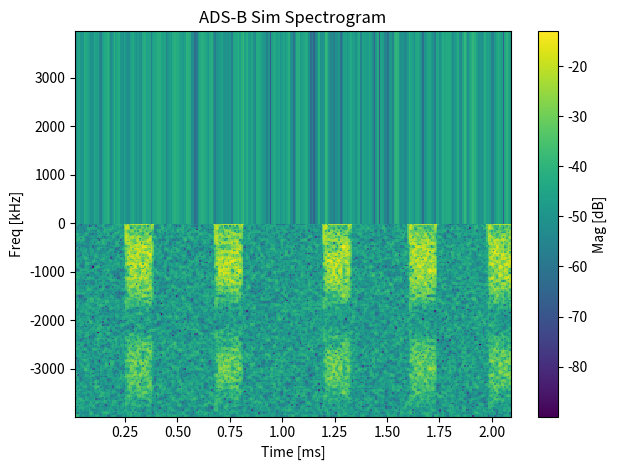

Write Python code to recreate this figure.
"""
sdr_adsb_pipeline.py
--------------------
End-to-end ADS-B (Mode S extended squitter) simulation and processing pipeline.
Simulates bursts with the standard 8 µs preamble and 112-bit PPM payload,
adds channel impairments, detects via preamble correlation, demodulates PPM,
and extracts fields + CRC check. Saves JSON artifacts and optional plots.

Note: This is a self-contained, pedagogical implementation. The CRC-24 used
here is a common CRC-24 (poly=0x864CFB) for consistency in simulation; it is
NOT the official Mode S parity polynomial. Because the same CRC is used for
both generation and check, crc_ok will be True for simulated frames. Swap
in a Mode S parity implementation if you need protocol-accurate parity.

Usage examples:
    python sdr_adsb_pipeline.py --fs 8000000 --snr 15 --bursts 5 --outdir artifacts/adsb_session_0001
"""

import os
import json
import math
import argparse
import tempfile
import shutil
from typing import List, Tuple, Dict, Optional

import numpy as np
from numpy.typing import NDArray
from scipy.signal import spectrogram

# ------------------------------
# I/O utilities
# ------------------------------
def ensure_dir(path: str) -> None:
    if path:
        os.makedirs(path, exist_ok=True)

def write_json(data: Dict, path: str, pretty: bool = True) -> None:
    ensure_dir(os.path.dirname(path))
    tmp_fd, tmp_path = tempfile.mkstemp(prefix=".tmpjson_", dir=os.path.dirname(path) or None)
    try:
        with os.fdopen(tmp_fd, "w", encoding="utf-8") as f:
            if pretty:
                json.dump(data, f, indent=2, sort_keys=True)
            else:
                json.dump(data, f, separators=(",", ":"))
        shutil.move(tmp_path, path)
    finally:
        try:
            os.remove(tmp_path)
        except FileNotFoundError:
            pass

def save_spectrogram_png(x: NDArray[np.complexfloating], fs: int, path: str) -> None:
    """Optional spectrogram for debugging/visualization."""
    try:
        import matplotlib
        matplotlib.use("Agg")
        import matplotlib.pyplot as plt
    except Exception:
        return
    nperseg = 256
    noverlap = int(nperseg * 0.75)
    f, t, Sxx = spectrogram(x, fs=fs, window="hann", nperseg=nperseg, noverlap=noverlap,
                            mode="magnitude", scaling="spectrum")
    plt.figure()
    plt.pcolormesh(t*1e3, f/1e3, 20*np.log10(Sxx + 1e-12), shading="auto")
    plt.xlabel("Time [ms]")
    plt.ylabel("Freq [kHz]")
    plt.title("ADS-B Sim Spectrogram")
    plt.colorbar(label="Mag [dB]")
    ensure_dir(os.path.dirname(path))
    plt.tight_layout()
    plt.savefig(path, dpi=150)
    plt.close()

# ------------------------------
# CRC-24 (simulation-grade, not Mode S parity)
# ------------------------------
CRC24_POLY = 0x864CFB
CRC24_INIT = 0x000000
CRC24_MASK = 0xFFFFFF

def crc24(bits: NDArray[np.integer]) -> int:
    """Compute CRC-24 over a bit array (MSB-first)."""
    reg = CRC24_INIT
    for b in (bits.astype(np.uint8).reshape(-1) & 1):
        msb = (reg >> 23) & 1
        reg = ((reg << 1) & CRC24_MASK) | int(b)
        if msb:
            reg ^= CRC24_POLY
    return reg & CRC24_MASK

# ------------------------------
# ADS-B / Mode S framing
# ------------------------------
def build_adsb_df17_frame(icao: int, data56: NDArray[np.integer]) -> NDArray[np.uint8]:
    """
    Build a DF17 (ADS-B extended squitter) payload: 112 bits total.
    Structure: DF[5]=17, CA[3]=5 (example), ICAO[24], DATA[56], PARITY[24]
    Parity is simulated with CRC-24 above for demonstration.
    Returns a numpy array of 112 bits (uint8).
    """
    DF = np.array([int(b) for b in f"{17:05b}"], dtype=np.uint8)  # 5 bits
    CA = np.array([int(b) for b in f"{5:03b}"], dtype=np.uint8)   # 3 bits (example)
    ICAO = np.array([int(b) for b in f"{icao:024b}"], dtype=np.uint8)
    D56 = (np.asarray(data56).astype(np.uint8).reshape(56) & 1)

    head = np.concatenate([DF, CA, ICAO, D56])  # 5+3+24+56 = 88 bits
    parity = np.array([int(b) for b in f"{crc24(head):024b}"], dtype=np.uint8)
    frame = np.concatenate([head, parity])      # total 112 bits
    return frame

def ppm_symbolize(bits: NDArray[np.integer], fs: int) -> NDArray[np.float32]:
    """
    Convert ADS-B bits (112) into PPM baseband amplitude at sample rate fs.
    - Bit duration Tb = 1 us
    - Pulse width 0.5 us (first or second half of the bit)
    - '1' -> pulse in first half; '0' -> pulse in second half (convention)
    Returns real-valued baseband amplitude.
    """
    sps_us = int(round(fs / 1_000_000))
    if sps_us < 4:
        raise ValueError("Use fs >= 4 Msps for adequate PPM resolution.")
    half = sps_us // 2
    pulse = np.ones(half, dtype=np.float32)  # rectangular pulse (0.5 us)
    out = np.zeros(len(bits) * sps_us, dtype=np.float32)
    for i, b in enumerate((bits.reshape(-1) & 1)):
        start = i * sps_us + (0 if b == 1 else half)
        out[start:start+len(pulse)] = 1.0
    return out

def adsb_preamble(fs: int) -> NDArray[np.float32]:
    """
    Return an 8 us preamble as a baseband amplitude template.
    Standard-like layout with 0.5 us pulses at 0, 0.5, 1.0, 3.5 us.
    """
    sps_us = int(round(fs / 1_000_000))
    half = sps_us // 2
    pre = np.zeros(8 * sps_us, dtype=np.float32)
    # Pulses (0.5 us)
    pulses_us = [0.0, 0.5, 1.0, 3.5]
    for pu in pulses_us:
        idx = int(round(pu * sps_us))
        pre[idx:idx+half] = 1.0
    return pre

def synthesize_adsb_burst(fs: int,
                          icao: int,
                          data56: NDArray[np.integer],
                          amp: float = 1.0) -> NDArray[np.complex64]:
    """
    Create a single ADS-B burst (preamble + 112-bit PPM payload) at baseband.
    Returns complex64 (real-only signal placed on I; Q=0).
    """
    frame = build_adsb_df17_frame(icao, data56)
    pre = adsb_preamble(fs)
    payload = ppm_symbolize(frame, fs)
    bb = np.concatenate([pre, payload]).astype(np.float32) * float(amp)
    return (bb.astype(np.complex64) + 0j)

def add_channel_impairments(x: NDArray[np.complexfloating],
                            fs: int,
                            snr_db: float,
                            cfo_hz: float = 0.0,
                            timing_ppm: float = 0.0,
                            iq_imbalance: float = 0.0,
                            dc_offset: float = 0.0) -> NDArray[np.complex64]:
    """
    Apply CFO, sample-rate mismatch (ppm), IQ amplitude imbalance, DC offset, and AWGN.
    """
    x = np.asarray(x).astype(np.complex64, copy=False)
    N = len(x)
    # CFO
    if abs(cfo_hz) > 0:
        n = np.arange(N, dtype=np.float64)
        x = (x * np.exp(1j * 2 * np.pi * cfo_hz * n / fs)).astype(np.complex64, copy=False)
    # Timing ppm resample (t2 = n/(fs*alpha))
    alpha = 1.0 + timing_ppm * 1e-6
    if abs(alpha - 1.0) > 1e-12:
        t = np.arange(N, dtype=np.float64) / fs
        t2 = np.arange(N, dtype=np.float64) / (fs * alpha)
        real = np.interp(t2, t, x.real, left=0.0, right=0.0)
        imag = np.interp(t2, t, x.imag, left=0.0, right=0.0)
        x = (real + 1j * imag).astype(np.complex64, copy=False)
    # IQ amplitude imbalance
    if abs(iq_imbalance) > 0:
        x = x.real * (1.0 + iq_imbalance) + 1j * x.imag * (1.0 - iq_imbalance)
        x = x.astype(np.complex64, copy=False)
    # DC offset
    if abs(dc_offset) > 0:
        x = (x + dc_offset).astype(np.complex64, copy=False)
    # AWGN to target SNR
    p_sig = float(np.mean(np.abs(x) ** 2)) if x.size else 1.0
    n0 = p_sig / (10.0 ** (snr_db / 10.0))
    noise = np.sqrt(n0 / 2.0) * (np.random.randn(*x.shape) + 1j * np.random.randn(*x.shape))
    return (x + noise.astype(np.complex64)).astype(np.complex64)

# ------------------------------
# Detection and demod
# ------------------------------
def correlate_preamble_mag(x: NDArray[np.complexfloating], fs: int) -> Tuple[NDArray[np.float32], NDArray[np.float32]]:
    """
    Correlate |x| with preamble template. Return correlation and threshold trace.
    """
    tpl = adsb_preamble(fs).astype(np.float32)
    mag = np.abs(x).astype(np.float32)
    corr = np.correlate(mag, tpl, mode="same")
    # Robust threshold: median + k*MAD on correlation
    med = float(np.median(corr))
    mad = float(np.median(np.abs(corr - med))) + 1e-9
    thr = med + 6.0 * mad
    return corr.astype(np.float32), np.full_like(corr, thr, dtype=np.float32)

def find_bursts_from_corr(corr: NDArray[np.floating], thr: float, guard: int) -> List[int]:
    """
    Return list of center indices where corr > thr, with 'guard' samples separating peaks.
    """
    peaks = []
    above = corr > thr
    i = 0
    N = len(corr)
    while i < N:
        if above[i]:
            # local max in a window
            j = i
            end = min(N, i + guard)
            k = j + int(np.argmax(corr[j:end]))
            peaks.append(k)
            i = k + guard
        else:
            i += 1
    return peaks

def demod_ppm_payload(x: NDArray[np.complexfloating], fs: int, start_idx: int) -> Optional[NDArray[np.uint8]]:
    """
    After detecting a preamble centered near start_idx, demodulate the following 112 bits.
    - Preamble length = 8 us => 8*fs/1e6 samples
    - Each bit = 1 us => sps_us samples; decide which half has more energy.
    Returns 112 bits or None if out-of-bounds.
    """
    sps_us = int(round(fs / 1_000_000))
    pre_len = 8 * sps_us
    bit_len = sps_us
    total = pre_len + 112 * bit_len
    # Align start at the END of preamble (approximate): center -> shift by +pre_len//2
    start = start_idx + pre_len // 2
    stop = start + 112 * bit_len
    if stop > len(x):
        return None
    mag = np.abs(x[start:stop]).astype(np.float32)
    half = bit_len // 2
    bits = np.zeros(112, dtype=np.uint8)
    for i in range(112):
        seg = mag[i*bit_len:(i+1)*bit_len]
        e0 = float(np.sum(seg[:half]))
        e1 = float(np.sum(seg[half:]))
        bits[i] = 1 if e0 > e1 else 0
    return bits

# ------------------------------
# Field extraction
# ------------------------------
def bits_to_int(bits: NDArray[np.integer]) -> int:
    b = (np.asarray(bits).astype(np.uint8).reshape(-1) & 1)
    out = 0
    for v in b:
        out = (out << 1) | int(v)
    return out

def decode_df17_fields(bits112: NDArray[np.integer]) -> Dict:
    """
    Parse a 112-bit DF17-like frame into fields (DF, CA, ICAO, data56, parity).
    """
    b = (np.asarray(bits112).astype(np.uint8).reshape(112) & 1)
    DF  = bits_to_int(b[0:5])
    CA  = bits_to_int(b[5:8])
    ICAO= bits_to_int(b[8:32])
    D56 = b[32:88].copy()
    PAR = bits_to_int(b[88:112])
    return {
        "DF": DF, "CA": CA,
        "ICAO_hex": f"{ICAO:06X}",
        "DATA_hex": "".join(f"{bits_to_int(D56[i:i+8]):02X}" for i in range(0,56,8)),
        "PAR_hex": f"{PAR:06X}",
        "crc_ok": (crc24(b[0:88]) == PAR)
    }

# ------------------------------
# Session runner
# ------------------------------
def run_adsb_session(fs: int = 8_000_000,
                     snr_db: float = 15.0,
                     bursts: int = 5,
                     gap_us: Tuple[int,int] = (200, 400),
                     outdir: str = "artifacts/adsb_session_0001") -> None:
    """
    Simulate a stream with several ADS-B bursts separated by random gaps.
    - fs: sample rate (recommend >= 8 Msps)
    - snr_db: AWGN SNR
    - bursts: number of frames to insert
    - gap_us: random gap between frames (uniform range)
    Saves per-burst JSON and a spectrogram.
    """
    ensure_dir(outdir)

    sps_us = int(round(fs / 1_000_000))
    pre_len = 8 * sps_us
    bit_len = sps_us
    burst_len = pre_len + 112 * bit_len

    # Build a long buffer with random gaps
    xs = []
    meta_truth = []
    cur_idx = 0
    for k in range(bursts):
        # Random ICAO and random 56-bit data
        icao = np.random.randint(0, 1 << 24)
        data56 = np.random.randint(0, 2, size=(56,), dtype=np.uint8)
        bb = synthesize_adsb_burst(fs, icao, data56, amp=1.0)
        gap = np.random.randint(gap_us[0], gap_us[1]) * sps_us
        xs.append(np.zeros(gap, dtype=np.complex64))
        start = cur_idx + len(xs[-1])
        xs.append(bb.astype(np.complex64))
        cur_idx = start + len(bb)
        meta_truth.append({"k": k+1, "start": start, "icao": f"{icao:06X}"})
    x = np.concatenate(xs) if xs else np.zeros(burst_len, dtype=np.complex64)

    # Channel
    x = add_channel_impairments(x, fs, snr_db, cfo_hz=10e3, timing_ppm=2.0, iq_imbalance=0.02, dc_offset=0.0)

    # Detection
    corr, thr_arr = correlate_preamble_mag(x, fs)
    guard = burst_len // 2
    centers = find_bursts_from_corr(corr, float(thr_arr[0]), guard=guard)

    # Spectrogram
    save_spectrogram_png(x, fs, os.path.join(outdir, "spectrogram.png"))

    # Demod / Decode
    found = 0
    for i, c in enumerate(centers, start=1):
        bits = demod_ppm_payload(x, fs, c)
        if bits is None:
            continue
        fields = decode_df17_fields(bits)
        found += 1
        rec = {
            "burst_id": found,
            "center_index": int(c),
            "t_center_s": c / fs,
            "sample_rate_hz": fs,
            **fields
        }
        write_json(rec, os.path.join(outdir, f"burst_{found:04d}.json"))

    # Session summary
    write_json({
        "fs": fs,
        "snr_db": snr_db,
        "bursts_requested": bursts,
        "bursts_detected": found,
        "note": "CRC uses CRC-24 (0x864CFB) for simulation; not Mode S parity."
    }, os.path.join(outdir, "session_summary.json"))

# ------------------------------
# CLI
# ------------------------------
def main():
    ap = argparse.ArgumentParser(description="ADS-B simulation & processing pipeline (PPM @ 1 Mbps).")
    ap.add_argument("--fs", type=int, default=8_000_000, help="Sample rate [Hz], recommend >= 8e6")
    ap.add_argument("--snr", type=float, default=15.0, help="SNR in dB")
    ap.add_argument("--bursts", type=int, default=5, help="Number of ADS-B frames to simulate")
    ap.add_argument("--outdir", type=str, default="artifacts/adsb_session_0001", help="Output directory for artifacts")
    args = ap.parse_args()
    run_adsb_session(fs=args.fs, snr_db=args.snr, bursts=args.bursts, outdir=args.outdir)

if __name__ == "__main__":
    main()

"""
path = "/mnt/data/sdr_adsb_pipeline.py"
with open(path, "w", encoding="utf-8") as f:
    f.write(adsb_code)
"""
